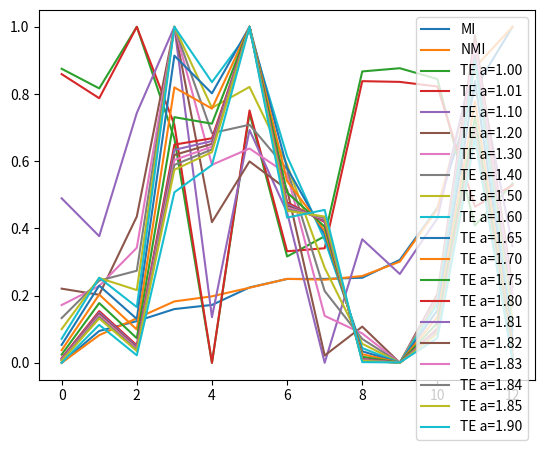

This chart was generated by the following Python code:
import matplotlib.pyplot as plt
mi = [1.2629, 1.0765, 0.7445, 1.3802, 1.1020, 0.9410, 2.8204, 1.7022, 2.4377, 1.2624, 1.2100, 1.0020, 1.2700]
te_190 = [  251.9935,277.1870, 32.7949, 33.3386,316.3900, 87.2242, 35.7358, 68.2493,355.0536,240.9850,514.4585, 43.5443, 33.7628]
te_185 = [158.5506, 201.2620, 26.7743, 25.0559, 217.3696, 65.5279, 29.1573, 51.5961, 232.5418, 163.8177, 331.7446, 35.7764, 26.8387]
te_184 = [144.8935,188.9742,25.7544,23.7508,201.9328,61.9618,28.0376,48.8600,214.4324,151.9938,304.3018,34.4360,25.6821]
te_183 = [132.5332,177.4989,24.7868,22.5402,187.6841, 58.6145,26.9743,46.2922,197.9685,141.1337,279.2694,33.1577,24.5904]
te_182 = [121.3401,166.7799,23.8682,21.4163,174.5275,55.4718,25.9639,43.8817,182.9856,131.1532,256.4287,31.9383,23.5594]
te_181 = [111.1976,156.7649,22.9956,20.3718,162.3751,52.5203,25.0036,41.6181,169.3370,121.9758,235.5817,30.7746,22.5853]
te_180 = [102.0016,147.4052,22.1660,19.4001,151.1462,49.7475,24.0902,39.4918,156.8911,113.5319,216.5483,29.6636,21.6644]
te_175 = [67.2589,108.9667,18.5785,15.4420,106.4727,38.1841,20.1387,30.6267,108.9946,80.2930,143.3684,24.8074,17.7486]
te_170 = [45.5543, 81.3518, 15.7421, 12.5984, 76.0518, 29.6441, 17.0181, 24.0793, 77.8820, 57.9829, 96.4812, 20.9138, 14.7455]
te_165 = [31.7428,61.3731,13.4675,10.4995,55.1232,23.2843,14.5223,19.1987,57.1430,42.7616,66.1477,17.7646,12.4106]
te_160 = [22.7732,46.8099,11.6195, 8.9081,40.5635,18.5063,12.5005,15.5235,42.9612,32.1961,46.3057,15.1958,10.5692]
te_150 = [12.7609, 28.1757, 8.8364, 6.6808, 22.9916, 12.1065, 9.4621, 10.5683, 25.8800, 19.3492, 24.3284, 11.3324, 7.8998]
te_140 = [7.8802,17.7502, 6.8699, 5.1986,13.7777, 8.2689, 7.3042, 7.5474,16.6915,12.4306,14.0915, 8.6378, 6.0887]
te_130 = [5.1681, 11.6450, 5.4099, 4.1162, 8.5532, 5.8383, 5.6640, 5.5817, 11.2728, 8.3497, 8.9177, 6.6932, 4.7743]
te_120 = [3.3225,7.8030,4.2336,3.2230,5.1401,4.1503,4.2540,4.1625,7.6882,5.5851,5.9679,5.2167,3.7164]
te_110 = [1.2662, 4.8169, 3.0044, 2.2047, 1.7485, 2.6042, 2.4985, 2.7935, 4.5143, 2.8554, 3.7264, 3.9056, 2.5717]
te_101 = [-19.5154, -9.6679, -5.6413, -6.2604, -28.6412, -7.5607, -14.4913, -6.6281, -16.2042, -19.7543, -8.5319, -1.8701, -6.2008]
te_000 = [  -2.2440e+04,-1.4585e+04,-8.9908e+03,-8.9472e+03,-3.2598e+04,-1.0566e+04,-1.8206e+04,-9.8143e+03,-2.1567e+04,-2.4062e+04,-1.2568e+04,-5.6210e+03,-9.2046e+03]
nmi =[0.2474, 0.2222, 0.1509, 0.2684, 0.2281, 0.1830, 0.5412, 0.3292, 0.4941, 0.2484, 0.2381, 0.2026, 0.2517]

def normalize_scores(scores):
    min_score = min(scores)
    max_score = max(scores)
    return [(score - min_score) / (max_score - min_score) for score in scores]

mi = normalize_scores(mi)
te_190 = normalize_scores(te_190)
te_185 = normalize_scores(te_185)
te_184 = normalize_scores(te_184)
te_183 = normalize_scores(te_183)
te_182 = normalize_scores(te_182)
te_181 = normalize_scores(te_181)
te_180 = normalize_scores(te_180)
te_175 = normalize_scores(te_175)
te_170 = normalize_scores(te_170)
te_165 = normalize_scores(te_165)
te_160 = normalize_scores(te_160)
te_150 = normalize_scores(te_150)
te_140 = normalize_scores(te_140)
te_130 = normalize_scores(te_130)
te_120 = normalize_scores(te_120)
te_110 = normalize_scores(te_110)
te_101 = normalize_scores(te_101)
te_100 = normalize_scores(te_000)

nmi = normalize_scores(nmi)

combined_scores = list(zip(mi, te_190,te_185,te_184,te_183,te_182,te_181,te_180, te_175, te_170, te_165, te_160, te_150, te_140, te_130,te_120,te_110, te_101,te_100, nmi))
combined_scores.sort(key=lambda x: x[0])
mi, te_190,te_185,te_184,te_183,te_182,te_181,te_180, te_175, te_170, te_165, te_160, te_150, te_140, te_130,te_120,te_110, te_101,te_100, nmi = zip(*combined_scores)


plt.plot(mi, label='MI')
plt.plot(nmi,label='NMI')
plt.plot(te_100, label='TE a=1.00')
plt.plot(te_101, label='TE a=1.01')
plt.plot(te_110, label='TE a=1.10')
plt.plot(te_120, label='TE a=1.20')
plt.plot(te_130, label='TE a=1.30')
plt.plot(te_140, label='TE a=1.40')
plt.plot(te_150, label='TE a=1.50')
plt.plot(te_160, label='TE a=1.60')
plt.plot(te_165, label='TE a=1.65')
plt.plot(te_170, label='TE a=1.70')
plt.plot(te_175, label='TE a=1.75')
plt.plot(te_180, label='TE a=1.80')
plt.plot(te_181, label='TE a=1.81')
plt.plot(te_182, label='TE a=1.82')
plt.plot(te_183, label='TE a=1.83')
plt.plot(te_184, label='TE a=1.84')
plt.plot(te_185, label='TE a=1.85')
plt.plot(te_190, label='TE a=1.90')
plt.legend()
plt.show()
